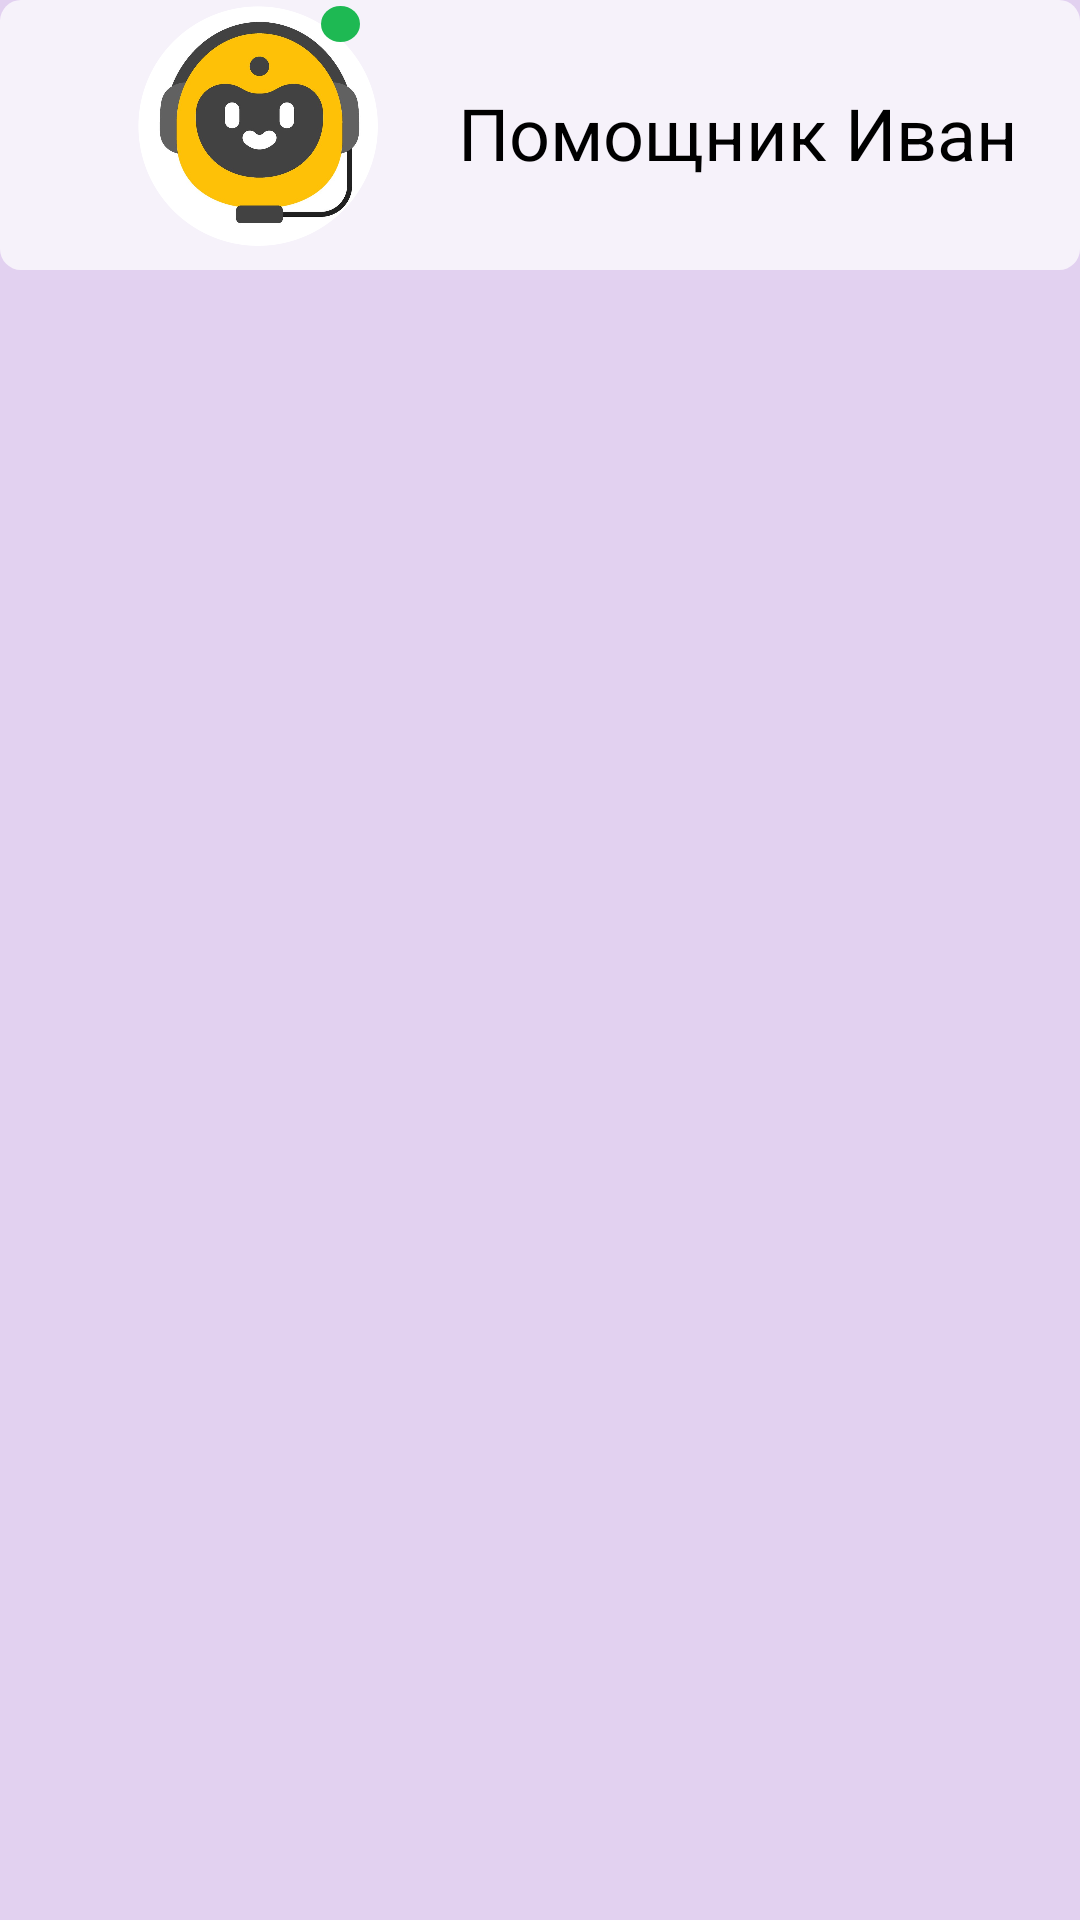

This screen was rendered from an Android layout file. Write that file and the resources it references.
<!-- AndroidManifest.xml: application theme AppTheme -->
<!-- res/layout/chatting_activity.xml -->
<androidx.constraintlayout.widget.ConstraintLayout xmlns:android="http://schemas.android.com/apk/res/android"
    xmlns:app="http://schemas.android.com/apk/res-auto"
    xmlns:tools="http://schemas.android.com/tools"
    android:layout_width="wrap_content"
    android:layout_height="wrap_content"
    android:theme="@style/NoActionBar">


    <View
        android:id="@+id/_bg__android_large___2_ek2"
        android:layout_width="match_parent"
        android:layout_height="match_parent"
        android:background="@drawable/_bg__android_large___2_ek2_shape"
        tools:layout_editor_absoluteX="0dp"
        tools:layout_editor_absoluteY="0dp" />

    <View
        android:id="@+id/rectangle_2"
        android:layout_width="match_parent"
        android:layout_height="90dp"
        android:alpha="0.72000002861023"
        android:background="@drawable/rectangle_2_shape"
        app:layout_constraintEnd_toEndOf="parent"
        app:layout_constraintHorizontal_bias="0.0"
        app:layout_constraintStart_toStartOf="parent"
        app:layout_constraintTop_toTopOf="parent" />

    <ImageView
        android:id="@+id/______________1"
        android:layout_width="84dp"
        android:layout_height="80dp"
        android:layout_marginStart="44dp"
        android:layout_marginTop="4dp"
        android:layout_marginBottom="8dp"
        android:contentDescription="______________1"
        android:src="@drawable/robots_face"
        app:layout_constraintBottom_toBottomOf="@+id/rectangle_2"
        app:layout_constraintStart_toStartOf="@+id/rectangle_2"
        app:layout_constraintTop_toTopOf="parent"
        app:layout_constraintVertical_bias="1.0" />

    <View
        android:id="@+id/ellipse_1_ek1"
        android:layout_width="13dp"
        android:layout_height="12dp"
        android:layout_marginEnd="8dp"
        android:alpha="0.98000001907349"
        android:background="@drawable/ellipse_1_ek1_shape"
        app:layout_constraintBottom_toBottomOf="@+id/______________1"
        app:layout_constraintEnd_toEndOf="@+id/______________1"
        app:layout_constraintTop_toTopOf="@+id/______________1"
        app:layout_constraintVertical_bias="0.0" />

    <TextView
        android:id="@+id/textView2"
        android:layout_width="wrap_content"
        android:layout_height="wrap_content"
        android:layout_marginStart="24dp"
        android:layout_marginTop="28dp"
        android:text="@string/bots_name"
        android:textColor="@color/black"
        android:textSize="24dp"
        app:layout_constraintEnd_toEndOf="@+id/rectangle_2"
        app:layout_constraintHorizontal_bias="0.034"
        app:layout_constraintStart_toEndOf="@+id/______________1"
        app:layout_constraintTop_toTopOf="@+id/_bg__android_large___2_ek2" />


    <LinearLayout
        android:id="@+id/top_messages"
        android:layout_width="0dp"
        android:layout_height="0dp"
        app:constraint_referenced_ids="bottom_variants_menu, rectangle_2"


        app:layout_constrainedHeight="true"
        app:layout_constraintBottom_toTopOf="@+id/bottom_variants_menu"
        app:layout_constraintEnd_toEndOf="parent"
        app:layout_constraintHorizontal_bias="0.0"
        app:layout_constraintStart_toStartOf="parent"
        app:layout_constraintTop_toBottomOf="@+id/rectangle_2"
        app:layout_constraintVertical_bias="0.0">

        <androidx.recyclerview.widget.RecyclerView
            android:id="@+id/messages_recycleview"
            android:layout_width="match_parent"
            android:layout_height="match_parent"
            android:layout_marginStart="1dp"
            android:layout_marginEnd="1dp"
            app:constraint_referenced_ids="bottom_variants, rectangle_2" />


    </LinearLayout>

    <LinearLayout
        android:id="@+id/bottom_variants_menu"
        android:layout_width="match_parent"
        android:layout_height="wrap_content"
        android:layout_gravity="bottom"
        android:orientation="horizontal"
        app:layout_constraintBottom_toBottomOf="parent"
        app:layout_constraintEnd_toEndOf="parent"
        app:layout_constraintHorizontal_bias="0.5"
        app:layout_constraintStart_toStartOf="parent"
        app:layout_constraintVertical_bias="0.0">

        <androidx.fragment.app.FragmentContainerView
            android:id="@+id/fragment_container_view_variants"
            android:layout_width="match_parent"
            android:layout_height="wrap_content"
            android:layout_gravity="bottom"
            android:layout_marginBottom="0dp" />

    </LinearLayout>

</androidx.constraintlayout.widget.ConstraintLayout>
<!-- resources referenced by this layout -->
<resources>
  <color name="black">#FF000000</color>
  <!-- drawable _bg__android_large___2_ek2_shape (drawable-nodpi) -->
  <?xml version="1.0" encoding="utf-8"?>
  <shape xmlns:android="http://schemas.android.com/apk/res/android"
  	android:shape="rectangle" >
  	<solid android:color="@color/pink" />
  </shape>
  <!-- drawable ellipse_1_ek1_shape (drawable-nodpi) -->
  <?xml version="1.0" encoding="utf-8"?>
  <shape xmlns:android="http://schemas.android.com/apk/res/android"
  	android:shape="oval" >
  	<solid android:color="@color/ellipse_1_ek1_color" />
  </shape>
  <!-- drawable rectangle_2_shape (drawable-nodpi) -->
  <?xml version="1.0" encoding="utf-8"?>
  <shape xmlns:android="http://schemas.android.com/apk/res/android"
  	android:shape="rectangle" >
  	<corners android:radius="7dp" />
  	<solid android:color="@color/white" />
  </shape>
  <!-- drawable robots_face: png bitmap (drawable-v24, 207141 bytes) -->
  <string name="bots_name">Помощник Иван</string>
  <style name="NoActionBar" parent="@android:style/Theme.Holo.Light">
  		<item name="android:windowActionBar">false</item>
  		<item name="android:windowNoTitle">true</item>
  	</style>
  <style name="AppTheme" parent="Theme.AppCompat.Light.NoActionBar">
  		<item name="colorPrimary">@color/gray</item>
  		<item name="colorPrimaryDark">@color/gray</item>
  		<item name="colorAccent">@color/colorAccent</item>
  	</style>
  <color name="pink">#E2D1F0</color>
  <color name="ellipse_1_ek1_color">#19B84F</color>
  <color name="white">#FFFFFFFF</color>
  <color name="gray">#E4E4E4</color>
  <color name="colorAccent">#D81B60</color>
</resources>
